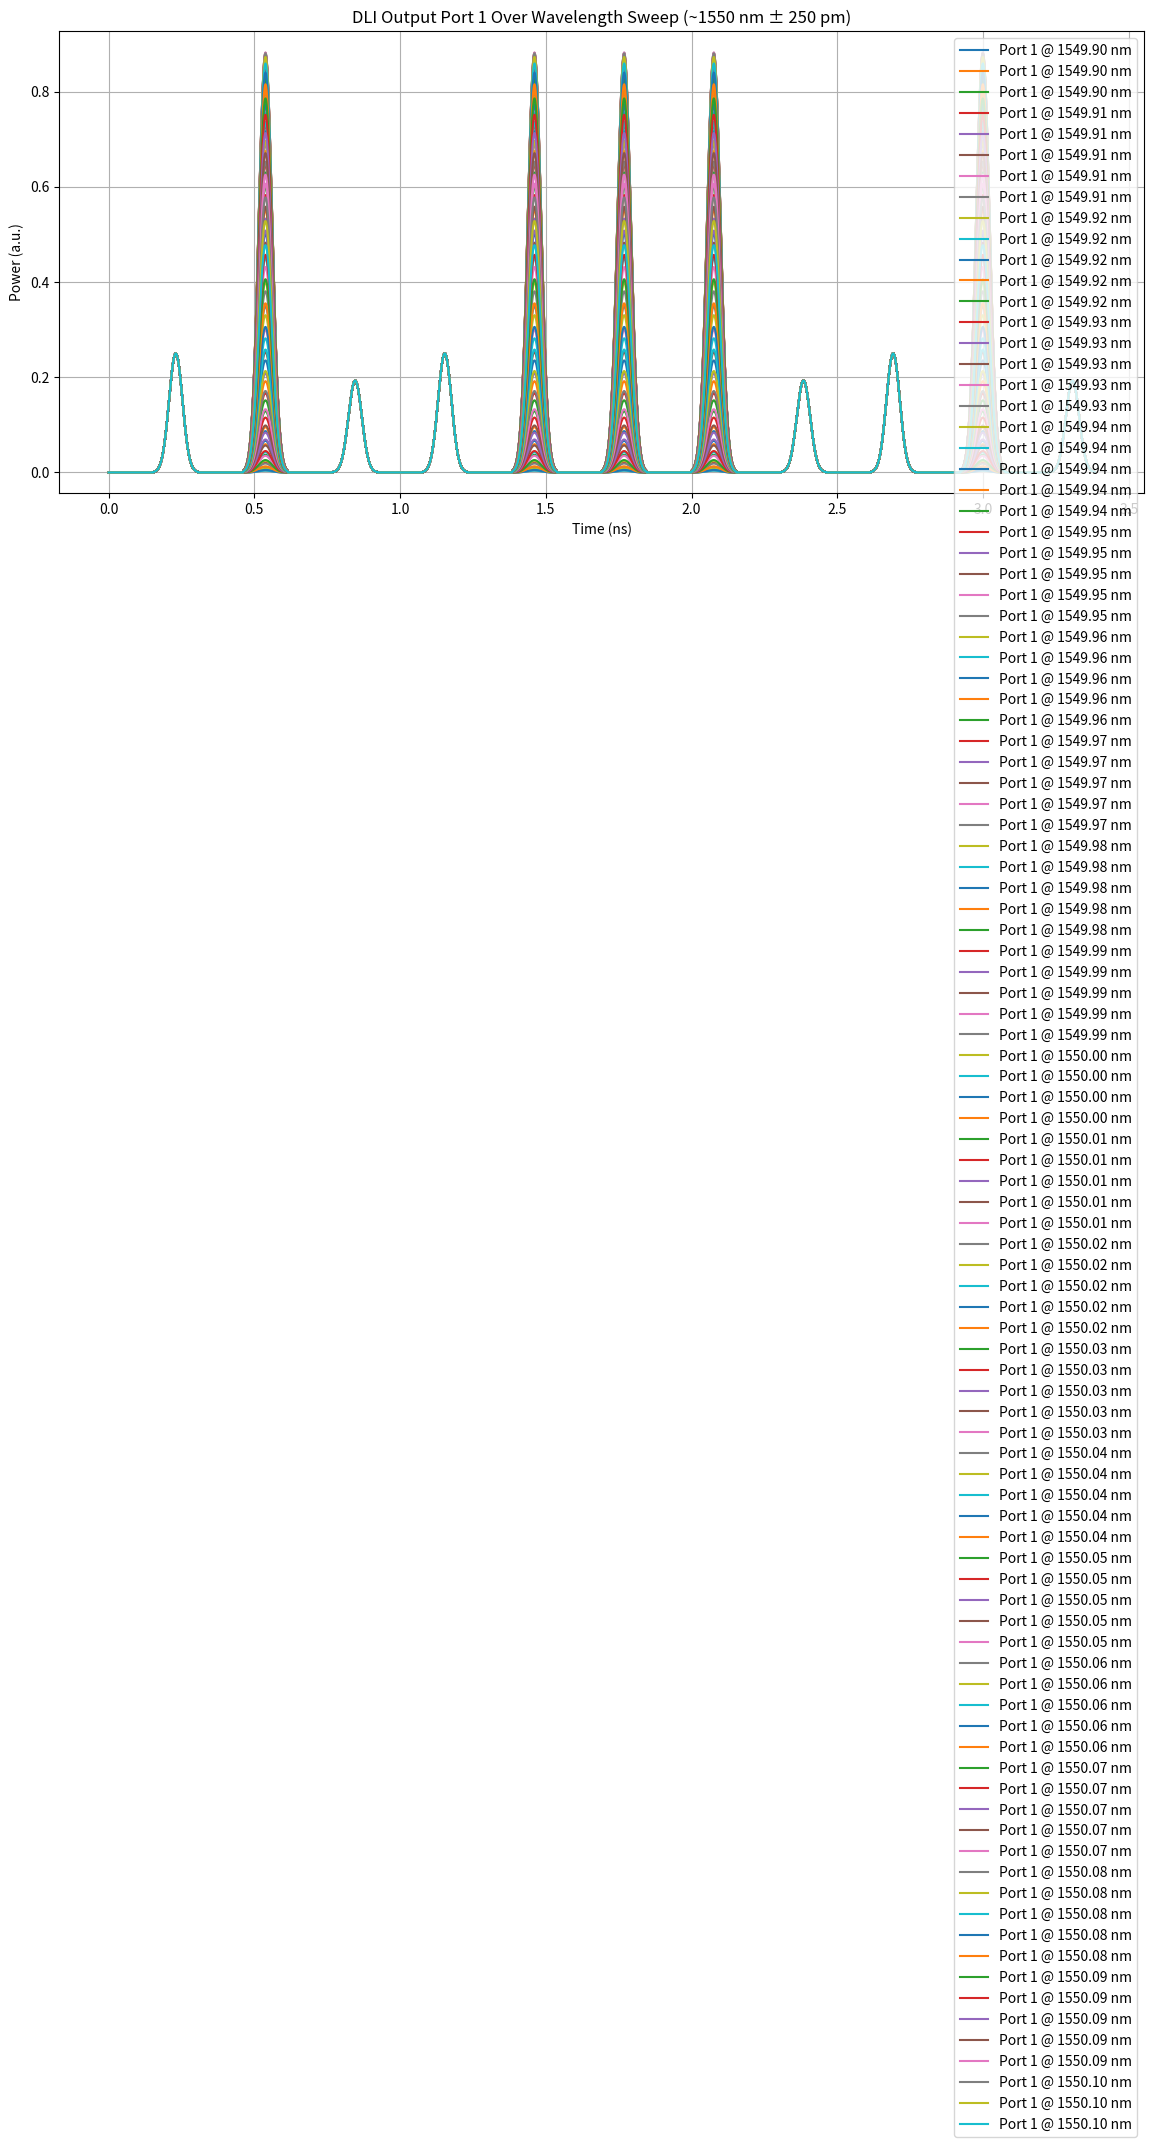
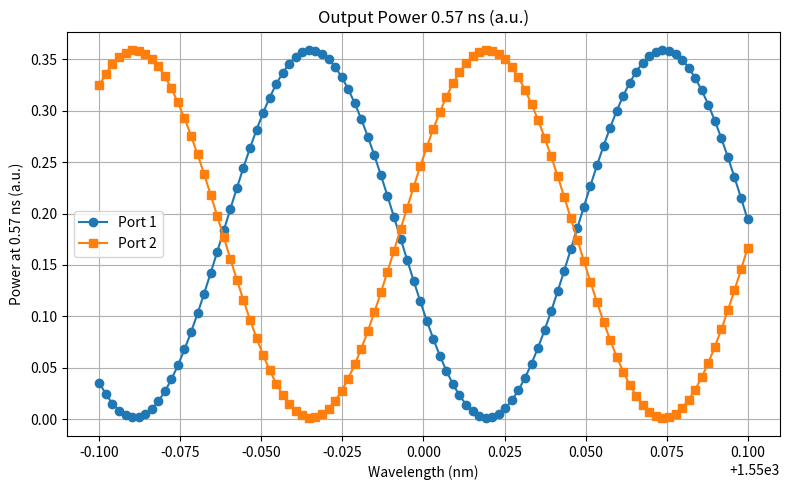
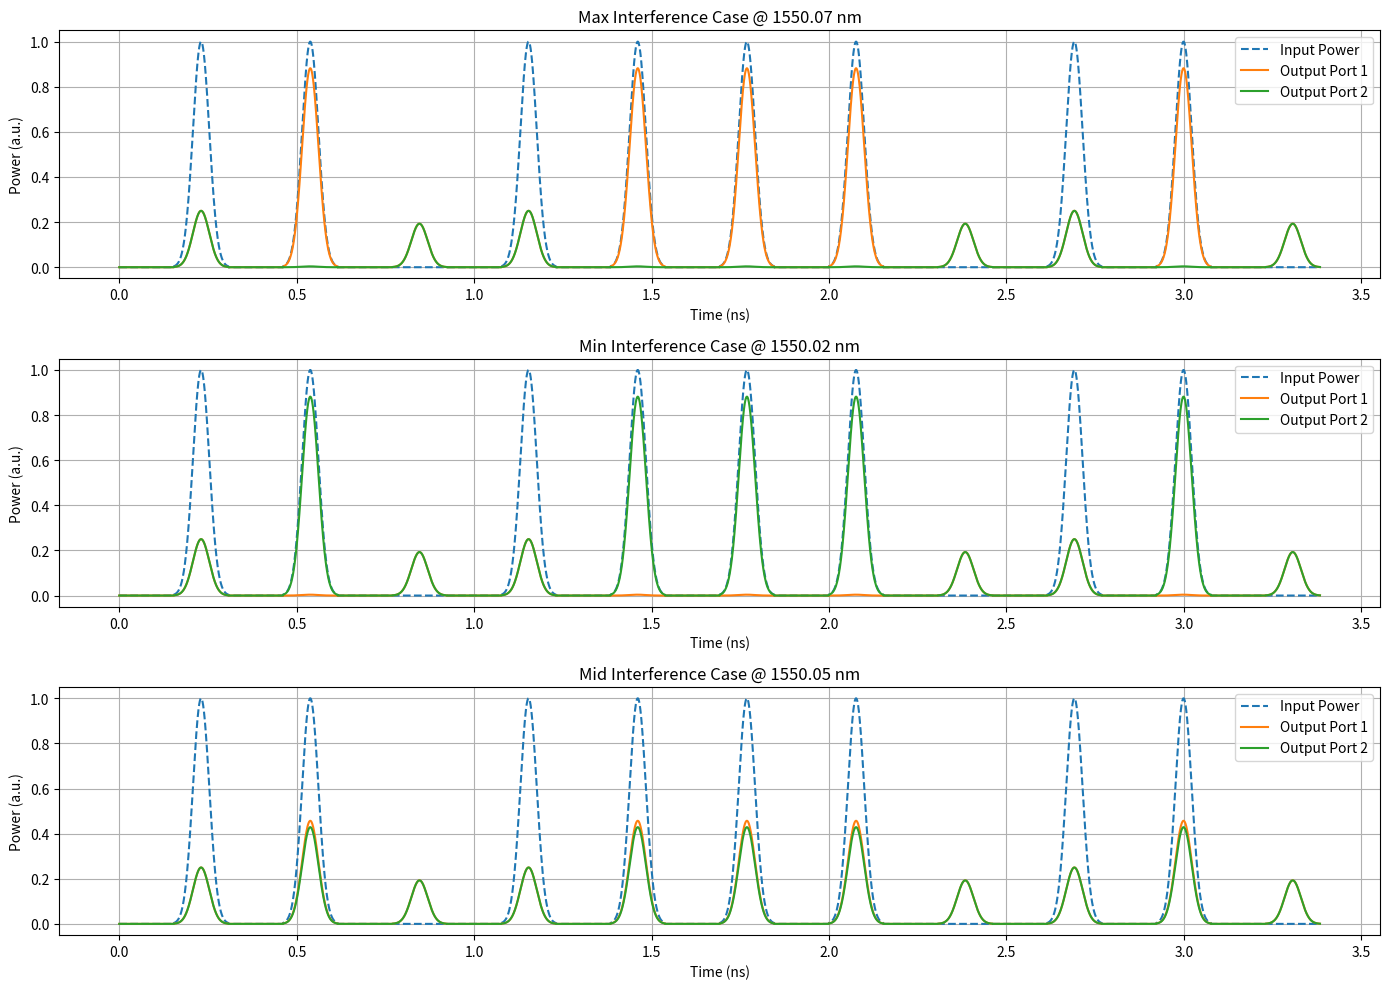

Reproduce these figures in Python, in order.
import numpy as np
import matplotlib.pyplot as plt
from scipy.interpolate import interp1d

# Define DLI function
def delay_line_interferometer(P_in, dt, tau, delta_L, f0,  n_eff, splitting_ratio = 0.5):
    """
    Simulates the behavior of a delay line interferometer (DLI), which is used to 
    measure phase differences between two optical signals.
        P_in (array-like): Input optical power as a function of time.
        dt (float): Sampling time step for calculation, not (!) signal sampling rate (seconds).
        tau (float): Time delay introduced by the interferometer (seconds).
        delta_L (float): Path length difference between the two arms of the interferometer (meters).
        f0 (float): Optical carrier frequency of the input signal (Hz).
        n_eff (float): Effective refractive index of the waveguide.
        splitting_ratio (float, optional): Splitting ratio of the coupler. Defaults to 0.5 
                (ideal 50/50 coupler).
        tuple: A tuple containing:
            - np.ndarray: Output power at the first port of the interferometer.
            - np.ndarray: Output power at the second port of the interferometer.
            - np.ndarray: Time array corresponding to the input signal.
    """
    c = 3e8  # speed of light in vacuum

    # Time array
    t = np.arange(len(P_in)) * dt
    
    # Input optical field (assuming carrier frequency)
    E0 = np.sqrt(P_in)
    E_in = E0 * np.exp(1j * 2 * np.pi * f0 * t)

    # Interpolate for delayed version
    interp_real = interp1d(t, np.real(E_in), bounds_error=False, fill_value=0.0)
    interp_imag = interp1d(t, np.imag(E_in), bounds_error=False, fill_value=0.0)
    E_in_delayed = interp_real(t - tau) + 1j * interp_imag(t - tau)

    # Phase shift from path length difference
    phi = 2 * np.pi * f0 *n_eff* delta_L / c
    E_in_delayed *= np.exp(1j * phi)

    # Ideal 50/50 coupler outputs
    E_out1 = (E_in - E_in_delayed) * splitting_ratio
    E_out2 = 1j * (E_in + E_in_delayed) * (1-splitting_ratio)

    return np.abs(E_out1)**2, np.abs(E_out2)**2, t

# Signal and simulation setup
bit_sequence = "0101000101010100010100"
bit_rate = 6.5e9 
sample_rate = 1 / 1e-13  # too low relults in poor visibility? maybe only with square pulses
dt = 1e-13
samples_per_bit = int(sample_rate / bit_rate)

# Create pulse train with random amplitude variation
pulse_train = []
rng = np.random.default_rng(seed=42)
for bit in bit_sequence:
    if bit == "1":
        amplitude = 1.0 #+ rng.uniform(-0.01, 0.01) # to add imperfections
        t = np.linspace(-1, 1, samples_per_bit)
        gaussian_pulse = amplitude * np.exp(-0.5 * (t / 0.3)**2)  # Gaussian with std dev ~0.3
        pulse_train.extend(gaussian_pulse)
    else:
        pulse_train.extend([0.0] * samples_per_bit)

P_in = np.array(pulse_train)
t = np.arange(len(P_in)) * dt

# Delay and path length
tau = 2 / bit_rate  # Should be 1/bit_rate but that doesn make sense???
n_g = 2.05 # For calculatting path length difference
# Assuming thegroup refractive index of the waveguide
n_eff = 1.56 # Effective refractive index
c = 3e8
delta_L = tau * c / n_g

print(f"Path length difference (delta_L): {delta_L:.6f} m")

# Wavelength sweep setup
lambda0 = 1550e-9  # 1550 nm
delta_lambda = 2e-10  # ±500 pm
wavelengths = np.linspace(lambda0 - delta_lambda / 2, lambda0 + delta_lambda / 2, 100)
frequencies = c / wavelengths  # convert to optical frequencies

# Run simulation over swept wavelengths
results = []
for f0 in frequencies:
    P1, P2, _ = delay_line_interferometer(P_in, dt, tau, delta_L, f0, n_eff)
    results.append((f0, P1, P2))

# Plot result
plt.figure(figsize=(14, 6))
for f0, P1, P2 in results:
    wavelength = c / f0 * 1e9  # in nm
    plt.plot(t * 1e9, P1, label=f'Port 1 @ {wavelength:.2f} nm')
plt.xlabel("Time (ns)")
plt.ylabel("Power (a.u.)")
plt.title("DLI Output Port 1 Over Wavelength Sweep (~1550 nm ± 250 pm)")
plt.legend()
plt.grid(True)
plt.tight_layout()
plt.show()

# Calculate visibility for each wavelength sweep
visibilities = []
wavelengths_nm = []

# Find the index corresponding to 1 ns
target_time_ns = ((3.7)/bit_rate) * 1e9  
target_index = np.argmin(np.abs(t * 1e9 - target_time_ns))
print(target_time_ns)

# Collect amplitudes at 1 ns for Port 1 and Port 2
amplitudes_port1 = []
amplitudes_port2 = []
wavelengths_nm = []

for f0, P1, P2 in results:
    amplitudes_port1.append(P1[target_index])
    amplitudes_port2.append(P2[target_index])
    wavelengths_nm.append(c / f0 * 1e9)  # Convert frequency to wavelength in nm

# Plot amplitudes at 1 ns vs wavelength
plt.figure(figsize=(8, 5))
plt.plot(wavelengths_nm, amplitudes_port1, marker='o', label='Port 1')
plt.plot(wavelengths_nm, amplitudes_port2, marker='s', label='Port 2')
plt.xlabel("Wavelength (nm)")
plt.ylabel("Power at {:.2f} ns (a.u.)".format(target_time_ns))
plt.title("Output Power {:.2f} ns (a.u.)".format(target_time_ns))
plt.legend()
plt.grid(True)
plt.tight_layout()
plt.show()

# Step 1: Extract amplitudes at 1 ns
amplitudes_port1 = []
wavelengths_nm = []

for f0, P1, _ in results:
    amplitudes_port1.append(P1[target_index])
    wavelengths_nm.append(c / f0 * 1e9)

amplitudes_port1 = np.array(amplitudes_port1)
wavelengths_nm = np.array(wavelengths_nm)

# Step 2: Find max, min, and midpoint amplitude locations
idx_max = np.argmax(amplitudes_port1)
idx_min = np.argmin(amplitudes_port1)

# Get mid index between min and max (closest to halfway in wavelength)
lambda_mid = (wavelengths_nm[idx_max] + wavelengths_nm[idx_min]) / 2
idx_mid = np.argmin(np.abs(wavelengths_nm - lambda_mid))

# Gather selected indices and their corresponding data
selected_indices = [idx_max, idx_min, idx_mid]
selected_labels = ["Max", "Min", "Mid"]
selected_data = [results[i] for i in selected_indices]
print(f"Selected data: {selected_data}")
selected_wavelengths = [wavelengths_nm[i] for i in selected_indices]

# Step 3: Plot input, port 1, and port 2 over time for each selected wavelength
plt.figure(figsize=(14, 10))
for i, (label, (f0, P1, P2), wavelength) in enumerate(zip(selected_labels, selected_data, selected_wavelengths)):
    plt.subplot(3, 1, i + 1)
    plt.plot(t * 1e9, P_in, label='Input Power', linestyle='--')
    plt.plot(t * 1e9, P1, label='Output Port 1')
    plt.plot(t * 1e9, P2, label='Output Port 2')
    plt.title(f"{label} Interference Case @ {wavelength:.2f} nm")
    plt.xlabel("Time (ns)")
    plt.ylabel("Power (a.u.)")
    plt.legend()
    plt.grid(True)

plt.tight_layout()
plt.show()
